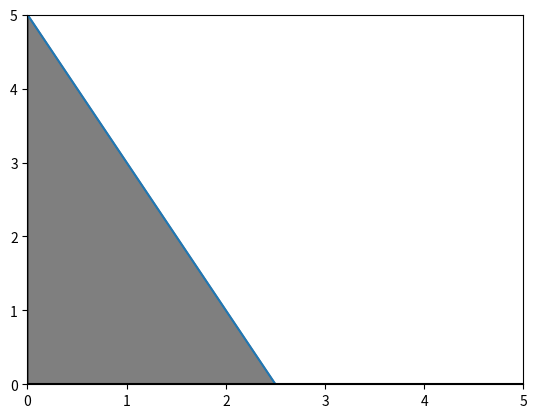

Recreate this plot in Python.
from matplotlib import pyplot

def FirstFunction(x):#First Function.
        return (-2*x + 5)
# def SecondFunction(x):#Second Function
#     return 4*x + 1

# def TinrdFunction(x):#Second Function
#     return 4*x + 1
if __name__ == '__main__':
    x = range(-10, 15) #Values in X taken for the plane
    # Graph both functions.
    pyplot.plot(x, [FirstFunction(i) for i in x])
    # pyplot.plot(x, [SecondFunction(i) for i in x])
    # pyplot.plot(x, [TirdFunction(i) for i in x])

        
    # Establish the axies colors.
    pyplot.axhline(0, color="black")
    pyplot.axvline(0, color="black")

    #Filling the area
    pyplot.fill_between([0,2.5],[5,0], color='k', alpha=.5)

    # Limit the axies values
    pyplot.xlim(0, 5)
    pyplot.ylim(0, 5)

    # Save the plane as PNG.
    pyplot.savefig("output.png")
        
    pyplot.show()